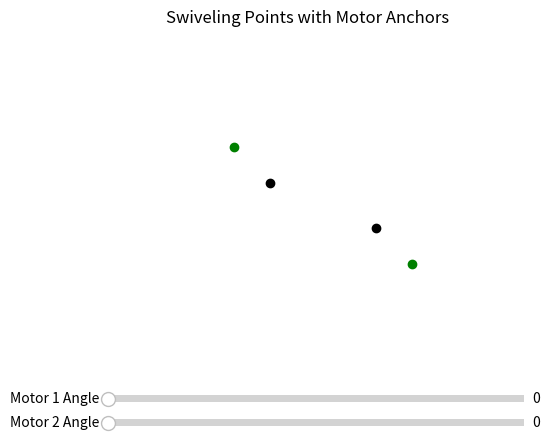

This figure's Python source:
import numpy as np
import matplotlib.pyplot as plt
from matplotlib.widgets import Slider

# Constants
radius = 33.5 / 1000  # 33.5 mm in meters

# Fixed motor pivot positions
motor1_anchor = np.array([0.0, 0.0])
motor2_anchor = np.array([0.07, -0.03])

# Setup figure
fig, ax = plt.subplots()
plt.subplots_adjust(bottom=0.25)
ax.set_aspect('equal')
ax.set_xlim(-0.1, 0.15)
ax.set_ylim(-0.1, 0.1)
ax.set_title('Swiveling Points with Motor Anchors')
ax.axis('off')

# Draw fixed pivot markers
ax.plot(motor1_anchor[0], motor1_anchor[1], 'ko')  # Motor 1 anchor (black)
ax.plot(motor2_anchor[0], motor2_anchor[1], 'ko')  # Motor 2 anchor (black)

# Swiveling tip markers
tip1_marker, = ax.plot([], [], 'go')  # Motor 1 tip (green)
tip2_marker, = ax.plot([], [], 'go')  # Motor 2 tip (green)

# Sliders
ax_slider1 = plt.axes([0.2, 0.1, 0.65, 0.03])
ax_slider2 = plt.axes([0.2, 0.05, 0.65, 0.03])
slider1 = Slider(ax_slider1, 'Motor 1 Angle', 0, 40, valinit=0)  # from 135° to 175°
slider2 = Slider(ax_slider2, 'Motor 2 Angle', 0, 40, valinit=0)  # from -45° to -85°

def update(val):
    # Motor 1: from 135° (top-left) to 175° (clockwise)
    angle1_deg = 135 + slider1.val
    angle1 = np.radians(angle1_deg)
    tip1 = motor1_anchor + radius * np.array([np.cos(angle1), np.sin(angle1)])

    # Motor 2: from -45° (bottom-right) to -85° (counter-clockwise)
    angle2_deg = -45 - slider2.val
    angle2 = np.radians(angle2_deg)
    tip2 = motor2_anchor + radius * np.array([np.cos(angle2), np.sin(angle2)])

    # Update tip positions
    tip1_marker.set_data([tip1[0]], [tip1[1]])
    tip2_marker.set_data([tip2[0]], [tip2[1]])
    fig.canvas.draw_idle()

slider1.on_changed(update)
slider2.on_changed(update)
update(None)
plt.show()

